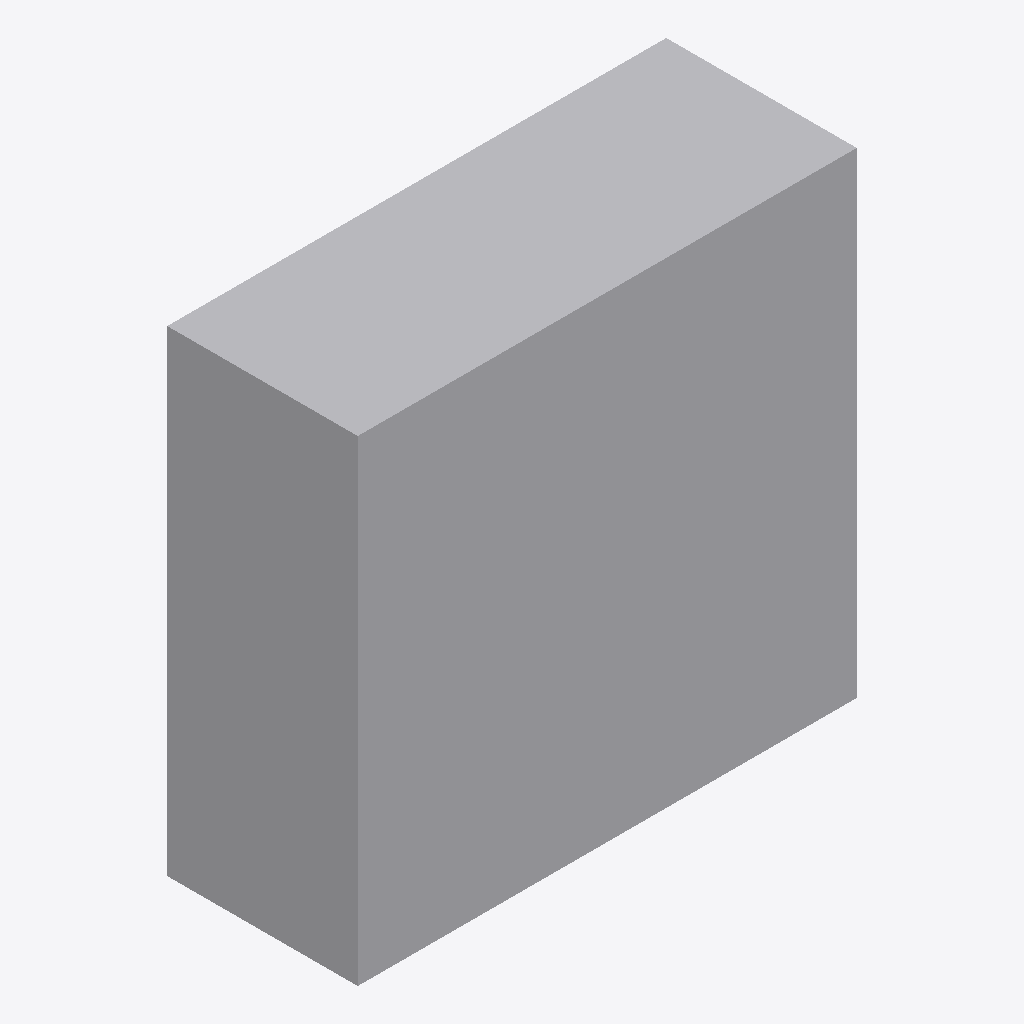
Isometric view of an IFC building model (IFC-SPF (STEP), schema IFC4X3, length unit metre), seen from the south-west, elements coloured by IFC class: 1 other element (light grey).
Extent 1.1 m × 0.4 m × 1.1 m (x, y, z). Elements (1): 1 IfcBuildingElementProxy.

HEADER;
FILE_DESCRIPTION(('ViewDefinition [CoordinationView]'),'2;1');
FILE_NAME('LM3-INT-P050.ifc','2026-08-30T00:00:00+00:00',('OpenSourceRail'),('OpenSourceRail'),'IfcOpenShell 0.8.5','OpenSourceRail deterministic LM3 product-library','design-reference / not for construction');
FILE_SCHEMA(('IFC4X3'));
ENDSEC;
DATA;
#1=IFCPROJECT('3KW18xXDXUsB51eRXHqqNP',$,'LM3-INT-P050 — FRP vestibule kick panels, PRM ramp/step covers, and door-pocket trims','Design-reference geometry and assembly hierarchy only; supplier freeze, released drawings/tolerances, calculations, qualified processes and first-article tests remain mandatory.',$,$,$,(#12),#7);
#2=IFCSITE('0yBpCPma9ItufoUeFyT$09',$,'LM3 product library',$,$,#18,$,$,.ELEMENT.,$,$,$,$,$);
#3=IFCBUILDING('13AMViC0bP3B8TIQ4rqjDk',$,'LM3 assembly inspection fixture',$,$,#21,$,$,.ELEMENT.,$,$,$);
#28=IFCBUILDINGELEMENTPROXY('3A55m5gnPVMPuGyzr4lWE7',$,'FRP vestibule kick panels, PRM ramp/step covers, and door-pocket trims','Durable molded fiberglass/phenolic trim around door thresholds, PRM transitions, and high-floor step faces.',$,#51,#47,'LM3-INT-P050',$);
ENDSEC;
